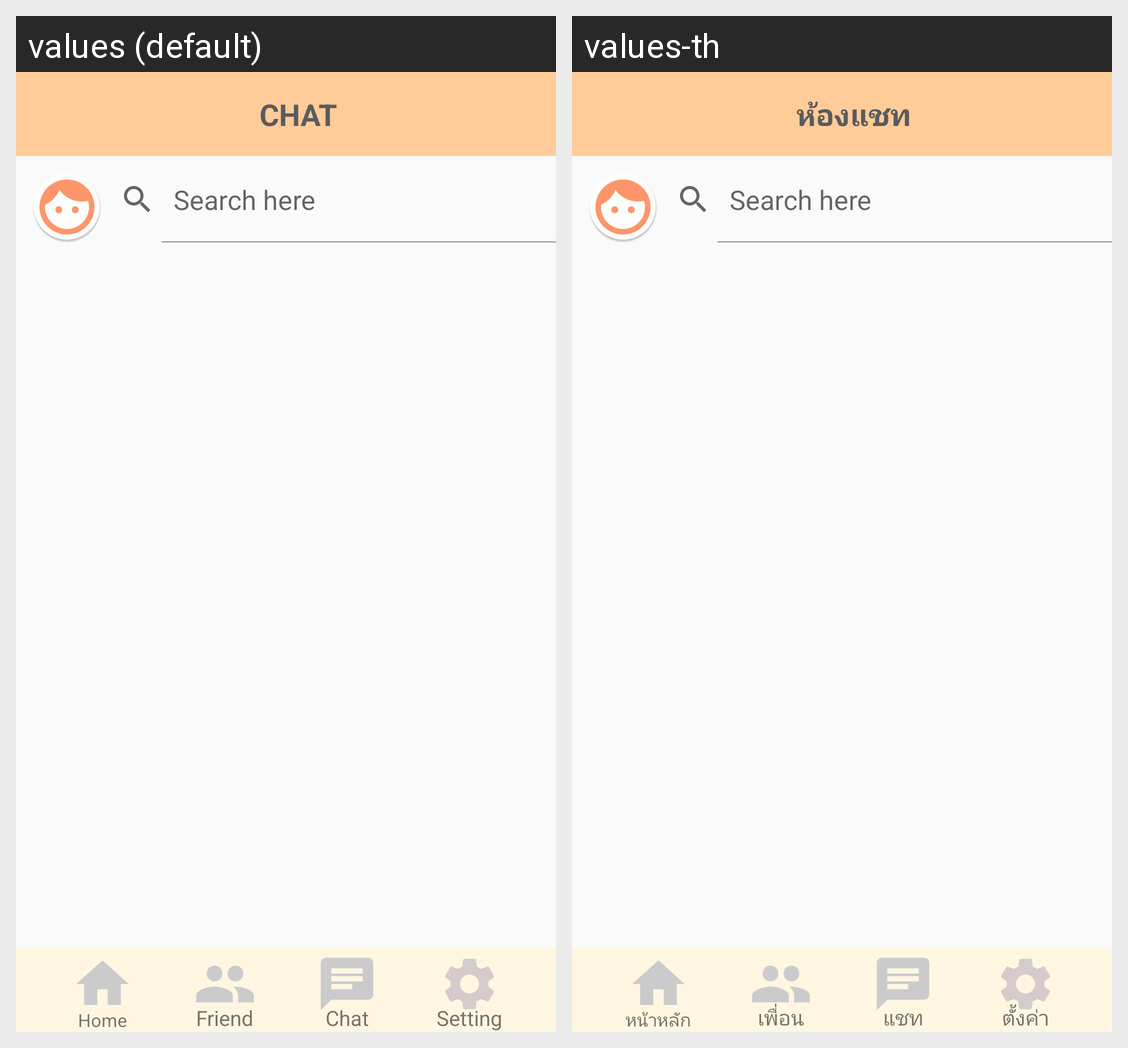

Locale-by-locale string values for the Android screen shown in this grid:
Android screen res/layout/activity_chat.xml rendered under 2 locales, left to right: values (default), values-th. Device: Nexus 5 (rendered at 1080×1920; each locale shown at half size, 540×960, under a caption strip naming it); theme AppTheme.
Strings drawn on this screen, with the default value and each locale's value (text and hints the layout hard-codes, and strings that could not be matched under every locale, appear in the picture but are not listed):

toolbar_char
  values: CHAT
  values-th: ห้องแชท

home_button
  values: Home
  values-th: หน้าหลัก

friend
  values: Friend
  values-th: เพื่อน

chat
  values: Chat
  values-th: แชท

setting
  values: Setting
  values-th: ตั้งค่า
